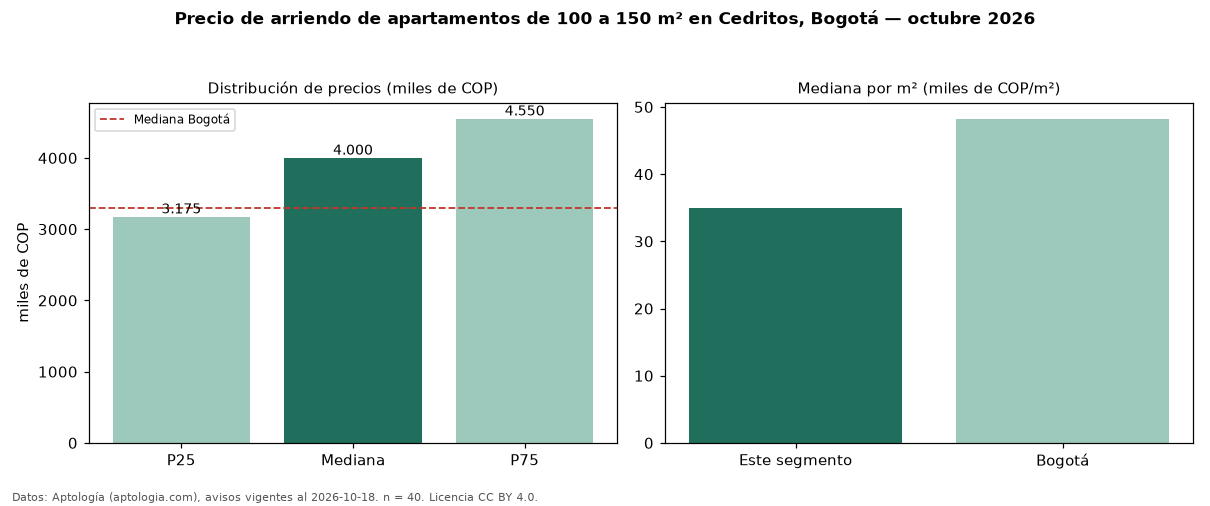

Data behind this chart, as committed beside it:
seccion, metrica, valor, moneda, n
filtro, area4, de 100 a 150 m², , 40
precio, p25, 3175000, COP, 40
precio, mediana, 4000000, COP, 40
precio, p75, 4550000, COP, 40
precio, minimo, 2400000, COP, 40
precio, maximo, 6500000, COP, 40
m2, mediana_precio_m2, 34935, COP, 40
m2, area_mediana_m2, 113.5, m2, 40
admin, mediana_admin_mes, 600000, COP, 26
banos, mediana_banos, 3.0, , 
parqueadero, pct_con_parqueadero, 100.0, %, 40
estrato, estrato_mas_frecuente, 4, , 40
habitaciones, 3+, 4000000, COP, 36
ciudad, mediana_ciudad_referencia, 3300000, COP, 
ciudad, mediana_m2_ciudad, 48246, COP, 
fuente, fecha_datos, 2026-10-18, , 
fuente, atribucion, https://www.aptologia.com/arriendo/bogot…, , 
fuente, licencia, CC BY 4.0, , 
